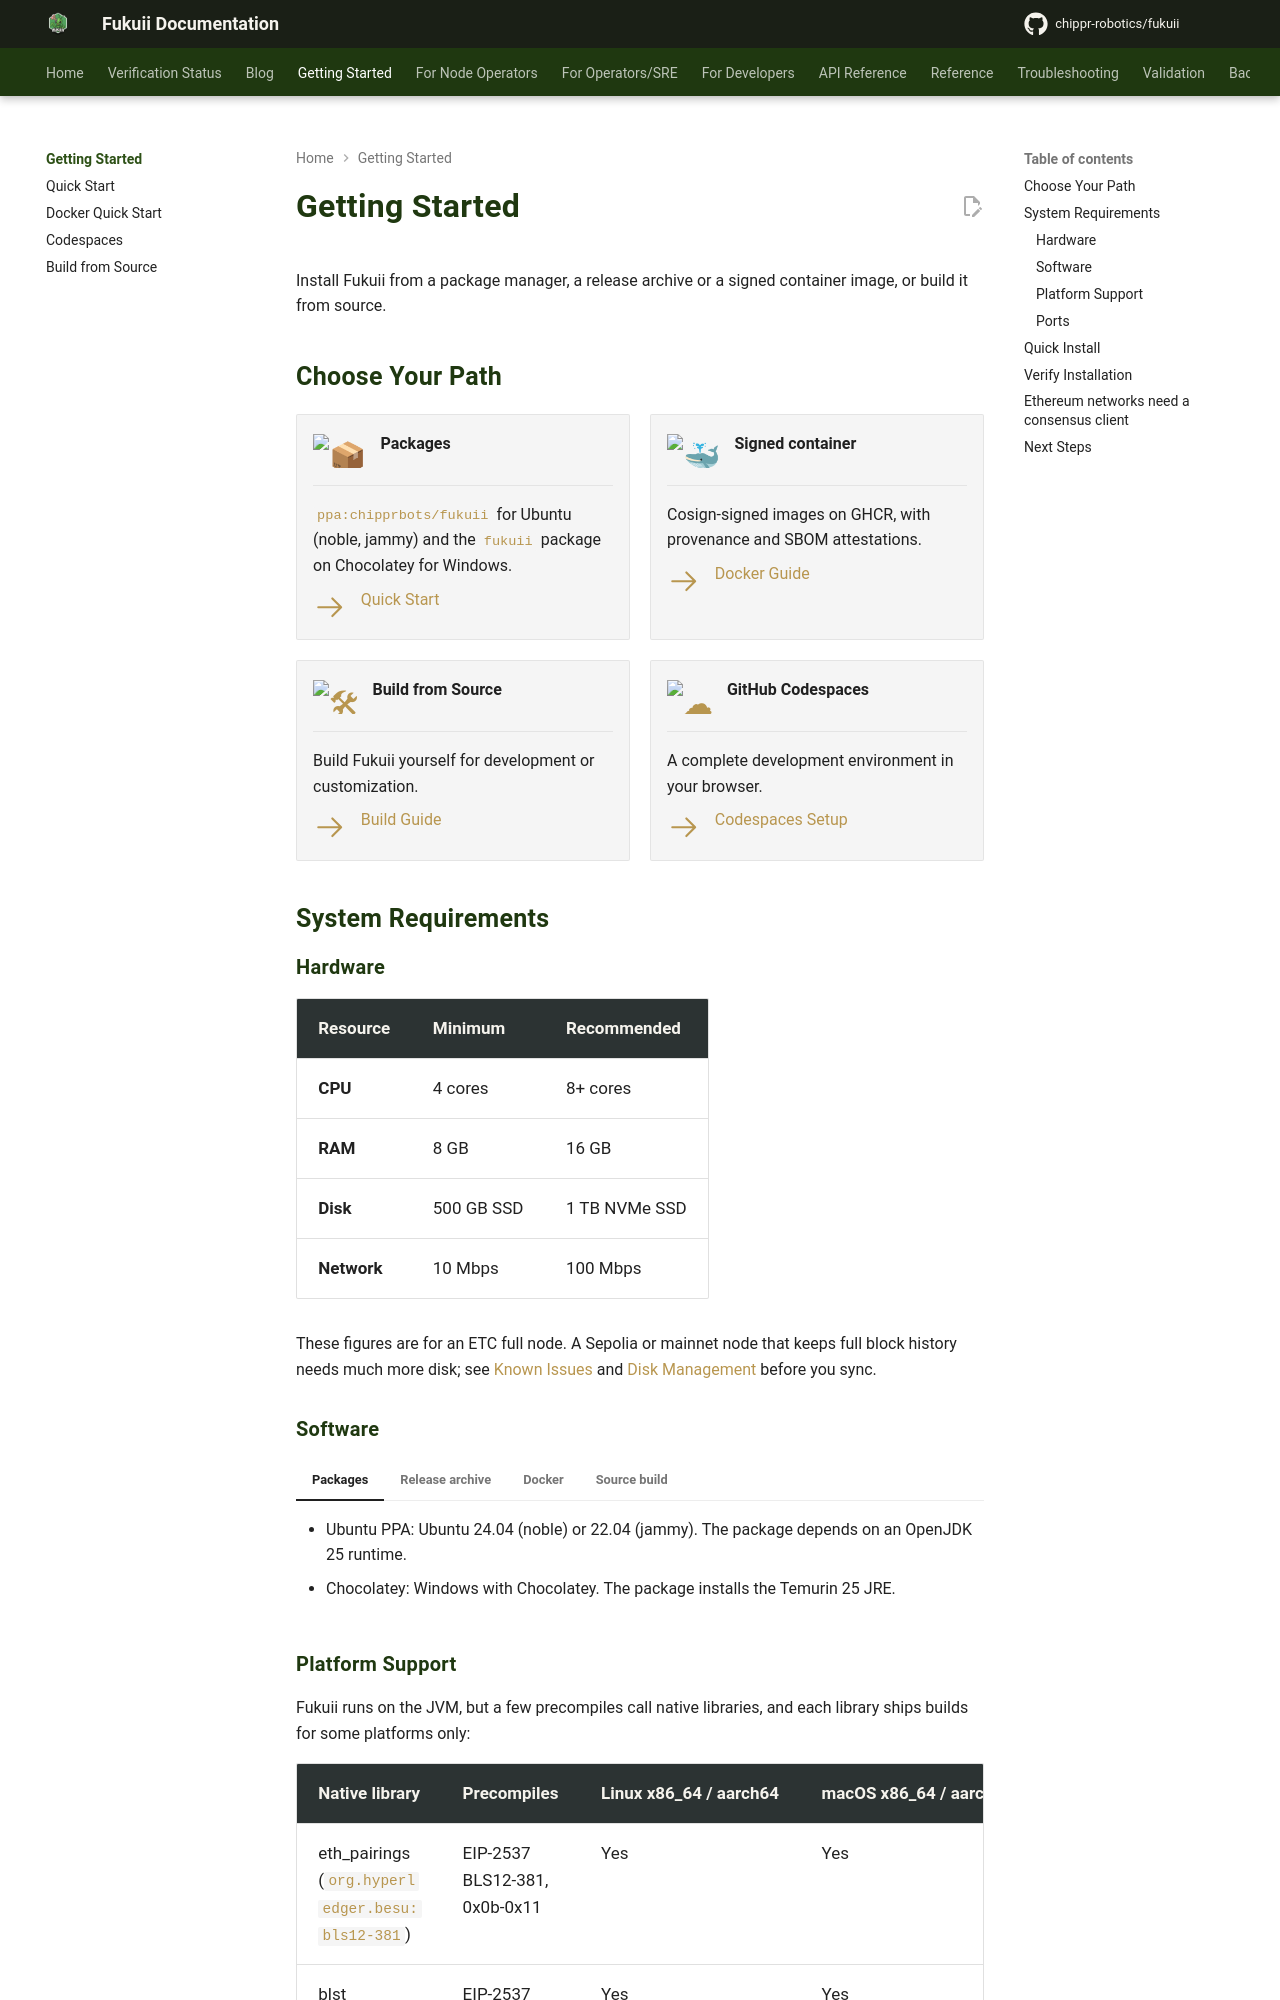

repository: chippr-robotics/fukuii · page: pr-preview/pr-2168/getting-started/index.html · generator: mkdocs

# Getting Started

Install Fukuii from a package manager, a release archive or a signed container image, or build it from source.

## Choose Your Path

<div class="grid cards" markdown>

-   :package: **Packages**

    ---

    `ppa:chipprbots/fukuii` for Ubuntu (noble, jammy) and the `fukuii` package on Chocolatey for Windows.

    [:octicons-arrow-right-24: Quick Start](quickstart.md)

-   :whale: **Signed container**

    ---

    Cosign-signed images on GHCR, with provenance and SBOM attestations.

    [:octicons-arrow-right-24: Docker Guide](../deployment/docker.md)

-   :hammer_and_wrench: **Build from Source**

    ---

    Build Fukuii yourself for development or customization.

    [:octicons-arrow-right-24: Build Guide](build-from-source.md)

-   :cloud: **GitHub Codespaces**

    ---

    A complete development environment in your browser.

    [:octicons-arrow-right-24: Codespaces Setup](codespaces.md)

</div>

## System Requirements

### Hardware

| Resource | Minimum | Recommended |
|----------|---------|-------------|
| **CPU** | 4 cores | 8+ cores |
| **RAM** | 8 GB | 16 GB |
| **Disk** | 500 GB SSD | 1 TB NVMe SSD |
| **Network** | 10 Mbps | 100 Mbps |

These figures are for an ETC full node. A Sepolia or mainnet node that keeps full block history needs much more disk;
see [Known Issues](../runbooks/known-issues.md) and [Disk Management](../runbooks/disk-management.md) before you sync.

### Software

=== "Packages"

    - Ubuntu PPA: Ubuntu 24.04 (noble) or 22.04 (jammy). The package depends on an OpenJDK 25 runtime.
    - Chocolatey: Windows with Chocolatey. The package installs the Temurin 25 JRE.

=== "Release archive"

    - JDK 25 or later

=== "Docker"

    - Docker 20.10 or later
    - `cosign`, to verify image signatures

=== "Source build"

    - JDK 25
    - sbt 1.13.0 or later
    - Git
